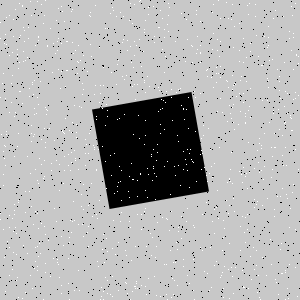

Values plotted in this chart, from the file beside it:
Type, X, Y
Salt, 175, 41
Salt, 207, 273
Salt, 78, 270
Salt, 24, 41
Salt, 207, 181
Salt, 61, 285
Salt, 154, 173
Salt, 285, 270
Salt, 185, 61
Salt, 200, 45
Salt, 48, 240
Salt, 34, 268
Salt, 282, 155
Salt, 35, 211
Salt, 59, 164
Salt, 38, 37
Salt, 61, 6
Salt, 45, 107
Salt, 252, 159
Salt, 110, 13
Salt, 201, 138
Salt, 19, 3
Salt, 4, 257
Salt, 15, 227
Salt, 298, 169
Salt, 134, 41
Salt, 72, 42
Salt, 200, 247
Salt, 31, 15
Salt, 51, 170
Salt, 18, 200
Salt, 57, 50
Salt, 206, 175
Salt, 293, 69
Salt, 220, 41
Salt, 64, 156
Salt, 167, 161
Salt, 217, 190
Salt, 277, 69
Salt, 35, 247
Salt, 60, 88
Salt, 102, 249
Salt, 238, 124
Salt, 279, 129
Salt, 286, 165
Salt, 5, 146
Salt, 220, 18
Salt, 186, 19
Salt, 159, 27
Salt, 287, 198
Salt, 248, 142
Salt, 6, 131
Salt, 40, 253
Salt, 274, 216
Salt, 14, 116
Salt, 13, 231
Salt, 98, 266
Salt, 88, 246
Salt, 11, 102
Salt, 187, 149
... 1,740 more rows
